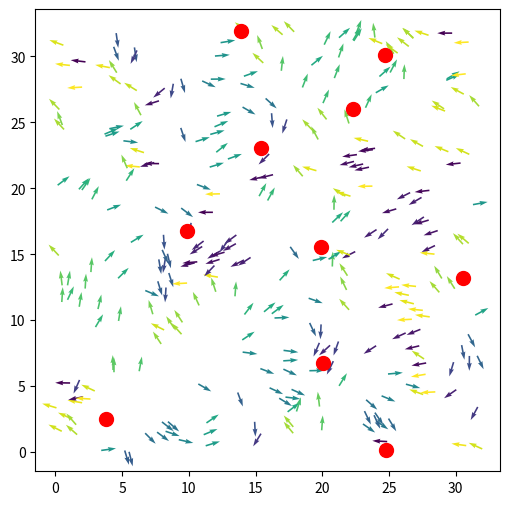

Write the Python code that produced this figure.
import numpy as np
import scipy as sp
from scipy import sparse
from scipy.spatial import cKDTree
import matplotlib.pyplot as plt
from matplotlib.animation import FuncAnimation

# Simulation parameters
speed = 0.3
L = 32.0  # System size
rho = 3.0  # Particle density
N = int(rho*100)  # Number of particles

# Particle movement parameters
r0 = 2 # Interaction radius
deltat = 1.0  # Time step (unused)
factor = 0.5
v0 = r0/deltat*factor  # Base speed
eta = 0.1  # Noise parameter

# Food parameters
num_food = 10  # number of food sources
eat_radius = 0.5  # distance at which food is eaten
food_attraction_strength = 1.0  # strength of attraction to food

# Initialize particles
pos = np.random.uniform(0, L, size=(N, 2))
orient = np.random.uniform(-np.pi, np.pi, size=N)

# Initialize food positions
food_positions = np.random.uniform(0, L, size=(num_food, 2))

fig, ax = plt.subplots(figsize=(6, 6))
cos0, sin0 = np.cos(orient), np.sin(orient)
qv = ax.quiver(pos[:, 0], pos[:, 1], cos0, sin0, orient, clim=[-np.pi, np.pi])
sc = ax.scatter(food_positions[:, 0], food_positions[:, 1], marker='o', s=100, color='red')


def animate(i):
    global orient, pos, food_positions

    # Neighbor interactions
    tree = cKDTree(pos, boxsize=[L, L])
    dist = tree.sparse_distance_matrix(tree, max_distance=r0, output_type='coo_matrix')
    data = np.exp(1j * orient[dist.col])
    neigh = sparse.coo_matrix((data, (dist.row, dist.col)), shape=dist.get_shape())
    S = np.squeeze(np.asarray(neigh.tocsr().sum(axis=1)))

    # Food attraction: find closest food for each bird
    tree_food = cKDTree(food_positions, boxsize=[L, L])
    d_food, idx_food = tree_food.query(pos, k=1)
    # Compute periodic vector to food
    f_pos = food_positions[idx_food]
    delta = (f_pos - pos + L/2) % L - L/2
    norms = np.linalg.norm(delta, axis=1)
    unit_food = delta / norms[:, None]

    # Combine neighbor alignment and food attraction
    S_total = S + food_attraction_strength * (unit_food[:, 0] + 1j * unit_food[:, 1])

    # Update orientations with noise
    orient = np.angle(S_total) + eta * np.random.uniform(-np.pi, np.pi, size=N)

    # Update positions
    cos, sin = np.cos(orient), np.sin(orient)
    pos[:, 0] += cos * v0 * speed
    pos[:, 1] += sin * v0 * speed
    pos %= L

    # Handle eating: respawn eaten food at random new locations
    eaten = np.unique(idx_food[d_food < eat_radius])
    for idx in eaten:
        food_positions[idx] = np.random.uniform(0, L, size=2)

    # Update plots
    qv.set_offsets(pos)
    qv.set_UVC(cos, sin, orient)
    sc.set_offsets(food_positions)
    return qv, sc

anim = FuncAnimation(fig, animate, frames=200, interval=10, blit=True)
plt.show()
